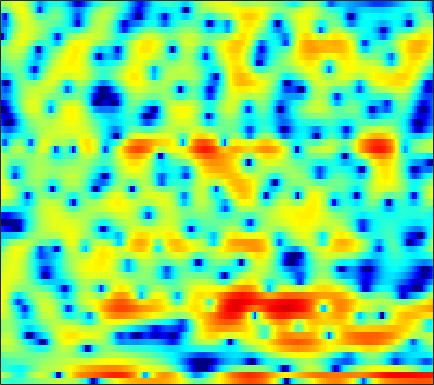

Source data for this figure (header and first rows):
-1.4975, -1.8865, -2.3486, -2.7056, -2.9074, -3.0777, -3.0764, -2.9734, -2.7266, -2.3983, -2.042, -1.7621, -1.4334, -1.1145, -0.81362, -0.44341, -0.10528, 0.14004, 0.45929, 0.73557, 0.97358, 1.1406, 1.3529, 1.54
2.356, 1.893, 1.165, 0.3014, -0.4376, -1.509, -2.612, -3.355, -3.998, -3.951, -3.17, -2.302, -1.038, 0.1451, 0.9212, 1.782, 2.411, 2.734, 2.959, 2.906, 2.554, 2.055, 0.9808, -0.7091
-3.141, -3.081, -3.162, -3.408, -3.684, -4.129, -4.575, -4.858, -5.06, -4.946, -4.492, -3.962, -3.107, -2.194, -1.523, -0.712, -0.01144, 0.4392, 0.9324, 1.312, 1.577, 1.714, 1.841, 1.925
-3.228, -2.933, -2.608, -2.367, -2.229, -2.076, -1.947, -1.856, -1.73, -1.589, -1.419, -1.274, -1.057, -0.8158, -0.6278, -0.3717, -0.1142, 0.07623, 0.3257, 0.5611, 0.7799, 0.9352, 1.133, 1.322
-1.02, -0.8167, -0.5942, -0.4324, -0.349, -0.2776, -0.2537, -0.264, -0.309, -0.3803, -0.4572, -0.5232, -0.6091, -0.6853, -0.7337, -0.7693, -0.7579, -0.7184, -0.6157, -0.4596, -0.2512, -0.06554, 0.2112, 0.4994
1.347, 1.495, 1.612, 1.629, 1.583, 1.44, 1.204, 0.9674, 0.5847, 0.1275, -0.3904, -0.8217, -1.425, -2.052, -2.531, -3.153, -3.71, -4.038, -4.255, -4.132, -3.64, -3.062, -2.128, -1.136
2.527, 2.707, 2.799, 2.713, 2.533, 2.117, 1.509, 0.926, -0.01196, -1.126, -2.364, -3.341, -4.62, -5.83, -6.697, -7.917, -9.511, -11.28, -15.34, -26.07, -17.84, -11.64, -6.76, -3.5
1.572, 1.92, 2.142, 2.083, 1.847, 1.271, 0.3603, -0.5548, -2.158, -4.334, -7.328, -10.49, -17.39, -26.38, -17.88, -12.7, -10.15, -8.997, -7.885, -6.854, -5.58, -4.406, -2.666, -0.943
0.3218, 0.702, 0.9565, 0.9406, 0.7598, 0.3015, -0.3858, -1.042, -2.09, -3.273, -4.513, -5.384, -6.267, -6.569, -6.4, -5.784, -4.91, -4.194, -3.227, -2.28, -1.368, -0.7004, 0.1664, 0.9744
0.8527, 0.9997, 1.003, 0.7843, 0.4894, -0.04341, -0.7191, -1.293, -2.08, -2.801, -3.366, -3.643, -3.761, -3.596, -3.319, -2.769, -2.101, -1.555, -0.817, -0.1312, 0.4857, 0.8877, 1.326, 1.633
2.854, 2.717, 2.316, 1.668, 1.022, -0.05063, -1.381, -2.528, -4.271, -6.201, -7.925, -8.566, -7.956, -6.241, -4.794, -2.974, -1.407, -0.4179, 0.6638, 1.487, 2.082, 2.375, 2.566, 2.501
4.071, 3.644, 2.805, 1.667, 0.6191, -1.017, -2.87, -4.401, -6.643, -9.247, -12.08, -13.5, -11.7, -8.019, -5.579, -2.945, -0.9234, 0.265, 1.477, 2.322, 2.84, 3.03, 3.02, 2.722
4.498, 3.801, 2.526, 0.795, -0.8642, -3.665, -7.238, -10.28, -12.68, -11.17, -8.725, -7.104, -5.17, -3.409, -2.205, -0.7421, 0.4663, 1.198, 1.935, 2.431, 2.659, 2.657, 2.422, 1.966
5.145, 4.532, 3.447, 2.021, 0.7258, -1.328, -3.601, -5.106, -6.089, -5.492, -4.136, -3.062, -1.771, -0.7019, -0.04058, 0.6743, 1.189, 1.461, 1.661, 1.678, 1.49, 1.226, 0.6846, -0.08811
4.591, 4.316, 3.825, 3.216, 2.709, 1.997, 1.32, 0.8761, 0.4331, 0.1716, 0.05651, 0.04592, 0.05673, 0.05067, 0.01295, -0.1132, -0.3131, -0.5117, -0.8425, -1.263, -1.741, -2.147, -2.775, -3.559
3.771, 3.825, 3.804, 3.676, 3.518, 3.245, 2.912, 2.628, 2.222, 1.782, 1.31, 0.9163, 0.3268, -0.3504, -0.9276, -1.792, -2.761, -3.552, -4.619, -5.584, -6.314, -6.657, -6.824, -6.785
2.966, 3.335, 3.676, 3.862, 3.899, 3.835, 3.643, 3.422, 3.018, 2.485, 1.82, 1.221, 0.2873, -0.8359, -1.821, -3.37, -5.275, -7.011, -9.876, -13.61, -17.64, -17.75, -14.26, -11.11
2.191, 2.739, 3.288, 3.65, 3.811, 3.875, 3.777, 3.599, 3.206, 2.65, 1.914, 1.244, 0.1944, -1.053, -2.127, -3.751, -5.609, -7.164, -9.444, -11.78, -13.39, -13.5, -12.12, -10.11
1.727, 2.253, 2.845, 3.295, 3.542, 3.722, 3.725, 3.603, 3.275, 2.744, 2.006, 1.317, 0.2022, -1.106, -2.195, -3.75, -5.302, -6.407, -7.663, -8.506, -8.858, -8.815, -8.378, -7.638
0.8465, 1.478, 2.294, 3.003, 3.421, 3.822, 4.022, 4.028, 3.85, 3.425, 2.741, 2.037, 0.825, -0.7335, -2.172, -4.465, -7.263, -9.486, -11.79, -12, -10.82, -9.808, -8.762, -8.025
-2.515, -0.9495, 0.7493, 2.045, 2.778, 3.511, 3.997, 4.208, 4.282, 4.132, 3.727, 3.243, 2.314, 0.9852, -0.3293, -2.629, -5.706, -8.596, -12.13, -11.55, -9.287, -8.134, -7.689, -8.512
-5.513, -3.887, -2.24, -1.053, -0.3582, 0.387, 0.9498, 1.311, 1.697, 1.995, 2.182, 2.237, 2.141, 1.843, 1.496, 0.8749, 0.1417, -0.3871, -0.9356, -1.281, -1.44, -1.581, -1.933, -2.537
-7.279, -7.211, -7.068, -6.958, -6.878, -6.774, -6.585, -6.284, -5.573, -4.531, -3.345, -2.472, -1.429, -0.5637, -0.05503, 0.4645, 0.8268, 1.028, 1.23, 1.372, 1.491, 1.547, 1.614, 1.66
-12.33, -13.21, -14.13, -14.7, -15.21, -16.41, -18.53, -20.71, -19.77, -14.7, -10.48, -8.063, -5.525, -3.559, -2.385, -1.109, -0.09156, 0.529, 1.197, 1.741, 2.159, 2.425, 2.722, 2.976
-19.68, -25.14, -28.98, -22.59, -20.2, -18.76, -18.45, -18.35, -17.04, -14.07, -10.92, -8.803, -6.368, -4.381, -3.123, -1.699, -0.5145, 0.2395, 1.09, 1.794, 2.357, 2.71, 3.079, 3.363
-12.83, -13.98, -14.64, -14.11, -13.37, -12.27, -11.32, -10.6, -9.528, -8.347, -7.054, -6.053, -4.7, -3.418, -2.489, -1.323, -0.273, 0.4263, 1.267, 1.964, 2.544, 2.892, 3.243, 3.467
-4.745, -5.014, -5.28, -5.397, -5.397, -5.348, -5.256, -5.179, -5.062, -4.913, -4.66, -4.367, -3.808, -3.027, -2.32, -1.293, -0.2568, 0.4759, 1.341, 2.055, 2.606, 2.908, 3.186, 3.319
1.021, 0.9028, 0.6582, 0.3253, 0.0242, -0.4829, -1.096, -1.673, -2.648, -3.861, -5.309, -6.377, -7.157, -6.365, -5.017, -3.017, -1.253, -0.1585, 0.9316, 1.688, 2.14, 2.325, 2.419, 2.402
4.426, 4.246, 3.877, 3.355, 2.869, 2.088, 1.113, 0.2158, -1.293, -3.341, -6.332, -9.665, -15.44, -12.08, -7.871, -4.204, -1.906, -0.7685, 0.1273, 0.4477, 0.2906, -0.05862, -0.7458, -1.354
5.188, 4.832, 4.233, 3.517, 2.919, 2.083, 1.204, 0.543, -0.3273, -1.224, -2.039, -2.518, -2.835, -2.552, -2.064, -1.273, -0.5784, -0.2893, -0.2687, -0.8039, -2.033, -3.59, -7.003, -13.76
4.441, 3.787, 2.723, 1.5, 0.5356, -0.6914, -1.611, -1.988, -2.084, -1.822, -1.415, -1.069, -0.5968, -0.1299, 0.192, 0.5597, 0.7563, 0.7661, 0.5541, 0.02987, -0.8677, -1.78, -3.126, -4.281
3.159, 2.158, 0.4262, -1.87, -4.126, -8.066, -12.48, -12.37, -8.494, -5.329, -3.167, -1.971, -0.7341, 0.1405, 0.6396, 1.114, 1.392, 1.497, 1.473, 1.303, 1.01, 0.7673, 0.436, 0.2218
2.421, 1.447, -0.1393, -2.1, -3.827, -6.345, -8.274, -8.351, -6.764, -4.715, -2.976, -1.927, -0.8093, 0.02386, 0.5149, 0.9878, 1.312, 1.465, 1.532, 1.489, 1.363, 1.244, 1.031, 0.8533
2.502, 1.763, 0.7872, -0.1936, -0.8531, -1.599, -2.023, -2.124, -1.982, -1.604, -1.107, -0.7245, -0.248, 0.2033, 0.4962, 0.8394, 1.095, 1.203, 1.252, 1.153, 0.922, 0.6477, 0.2039, -0.265
2.469, 1.747, 1.005, 0.5778, 0.4054, 0.3372, 0.3437, 0.3792, 0.4208, 0.3883, 0.3116, 0.2466, 0.1769, 0.2231, 0.3528, 0.6835, 1.068, 1.322, 1.532, 1.467, 1.031, 0.432, -0.7216, -2.307
-0.1155, -1.825, -2.668, -1.648, -0.556, 0.7371, 1.58, 1.944, 2.074, 1.795, 1.044, 0.1701, -1.301, -2.66, -2.781, -1.489, 0.4425, 1.709, 2.85, 3.36, 3.19, 2.591, 1.01, -1.816
-5.83, -10.17, -11.67, -7.041, -4.477, -2.275, -0.8698, -0.2529, 0.05826, -0.1748, -1.087, -2.38, -5.326, -10.03, -11.57, -6.187, -1.921, 0.2483, 2.121, 3.198, 3.659, 3.634, 3.212, 2.485
-5.365, -6.323, -7.048, -7.021, -6.629, -5.872, -4.988, -4.362, -3.679, -3.267, -3.102, -3.121, -3.2, -3.124, -2.797, -1.962, -0.8222, 0.03916, 1.05, 1.827, 2.342, 2.578, 2.726, 2.747
-8.457, -9.603, -10.84, -11.56, -11.53, -10.61, -9.173, -7.987, -6.445, -5.11, -3.998, -3.278, -2.435, -1.715, -1.189, -0.5111, 0.1457, 0.586, 1.131, 1.576, 1.923, 2.132, 2.355, 2.529
-12.29, -14.4, -18.27, -25.07, -28.4, -19.19, -13.7, -10.86, -7.944, -5.691, -3.897, -2.799, -1.595, -0.6482, -0.0671, 0.5557, 1.004, 1.238, 1.469, 1.586, 1.649, 1.688, 1.763, 1.915
-13.85, -15.21, -16.38, -16.84, -16.16, -13.78, -10.88, -8.692, -6.106, -3.921, -2.126, -1.008, 0.1899, 1.111, 1.601, 2.028, 2.187, 2.154, 1.879, 1.388, 0.7573, 0.2748, -0.2043, -0.2509
-20.28, -22.8, -18.62, -14.42, -11.98, -9.175, -6.727, -5.042, -2.99, -1.176, 0.3343, 1.289, 2.303, 3.035, 3.385, 3.571, 3.436, 3.09, 2.226, 0.8316, -1.306, -3.565, -7.727, -10.01
-14.18, -14.81, -13.41, -11.04, -9.209, -6.897, -4.837, -3.4, -1.689, -0.1989, 1.073, 1.865, 2.721, 3.306, 3.582, 3.698, 3.508, 3.131, 2.319, 1.068, -0.7162, -2.381, -4.709, -5.646
-9.2, -9.427, -9.236, -8.403, -7.477, -6.005, -4.418, -3.253, -1.786, -0.5004, 0.6012, 1.289, 2.031, 2.561, 2.826, 3.016, 2.999, 2.867, 2.531, 2.031, 1.422, 0.9125, 0.3483, -0.06198
-9.488, -10.48, -11.2, -10.44, -9.095, -6.99, -4.879, -3.506, -1.945, -0.6819, 0.2999, 0.8777, 1.449, 1.868, 2.091, 2.316, 2.488, 2.595, 2.668, 2.676, 2.627, 2.539, 2.332, 2.007
-10.65, -14.22, -24.46, -17.91, -12.04, -7.537, -4.672, -3.115, -1.618, -0.6194, -0.02738, 0.1979, 0.2747, 0.2127, 0.1655, 0.211, 0.5062, 0.8695, 1.493, 2.143, 2.697, 3.037, 3.287, 3.326
-6.064, -6.509, -6.696, -6.096, -5.21, -3.818, -2.552, -1.806, -1.14, -0.9047, -1.136, -1.635, -2.736, -4.396, -5.857, -7.302, -6.701, -5.11, -2.709, -0.6808, 0.8945, 1.8, 2.731, 3.347
-3.852, -3.394, -2.82, -2.281, -1.875, -1.366, -0.989, -0.8343, -0.8696, -1.248, -2.049, -2.988, -4.836, -7.57, -10.52, -15.33, -13.79, -10.03, -6.207, -3.503, -1.455, -0.2421, 1.095, 2.119
-2.52, -1.838, -1.117, -0.5639, -0.2498, 0.05202, 0.1713, 0.1344, -0.1278, -0.6548, -1.465, -2.258, -3.56, -4.977, -5.989, -6.943, -7.177, -6.846, -5.844, -4.466, -2.993, -1.896, -0.5522, 0.6336
-0.6928, -0.2307, 0.3091, 0.7871, 1.078, 1.356, 1.487, 1.46, 1.229, 0.7533, 0.002031, -0.7461, -1.978, -3.501, -4.795, -6.651, -8.419, -9.171, -8.819, -7.143, -5.12, -3.718, -2.121, -0.7886
0.04856, 0.2669, 0.7347, 1.308, 1.752, 2.267, 2.646, 2.795, 2.794, 2.516, 1.942, 1.279, 0.0542, -1.669, -3.418, -6.654, -11.89, -19, -16.38, -9.654, -6.145, -4.475, -3.016, -2.104
-3.457, -3.204, -2.061, -0.5779, 0.5071, 1.775, 2.742, 3.276, 3.72, 3.856, 3.681, 3.344, 2.607, 1.573, 0.6229, -0.8157, -2.213, -2.964, -3.39, -3.2, -2.886, -2.773, -3.044, -3.898
-29.05, -16.98, -8.805, -4.703, -2.559, -0.3962, 1.215, 2.145, 3.05, 3.619, 3.868, 3.875, 3.666, 3.243, 2.832, 2.188, 1.519, 1.033, 0.4335, -0.1648, -0.8466, -1.522, -2.749, -4.583
-8.925, -8.883, -7.635, -5.722, -4.165, -2.194, -0.4356, 0.6603, 1.827, 2.655, 3.166, 3.36, 3.405, 3.233, 2.988, 2.569, 2.078, 1.669, 1.114, 0.5152, -0.1263, -0.6717, -1.491, -2.406
-8.869, -10.13, -10.26, -8.077, -5.93, -3.233, -1.029, 0.2892, 1.637, 2.56, 3.106, 3.293, 3.281, 3.028, 2.709, 2.18, 1.593, 1.174, 0.6632, 0.2631, -0.06238, -0.2702, -0.5472, -0.8627
-8.55, -12.16, -14.3, -8.714, -5.238, -1.939, 0.3716, 1.644, 2.846, 3.565, 3.863, 3.826, 3.441, 2.71, 1.966, 0.753, -0.5376, -1.368, -2.021, -2.032, -1.634, -1.243, -0.7814, -0.4741
-1.399, -1.569, -1.342, -0.5069, 0.36, 1.595, 2.683, 3.332, 3.926, 4.172, 4.042, 3.682, 2.82, 1.443, -0.0002013, -2.66, -6.58, -10.88, -15.13, -10.05, -6.186, -4.389, -2.809, -1.857
0.8922, 1.173, 1.607, 2.104, 2.502, 3.014, 3.435, 3.657, 3.779, 3.664, 3.265, 2.761, 1.783, 0.4116, -0.9073, -3.074, -5.652, -7.536, -8.885, -8.202, -6.761, -5.757, -4.763, -4.128
